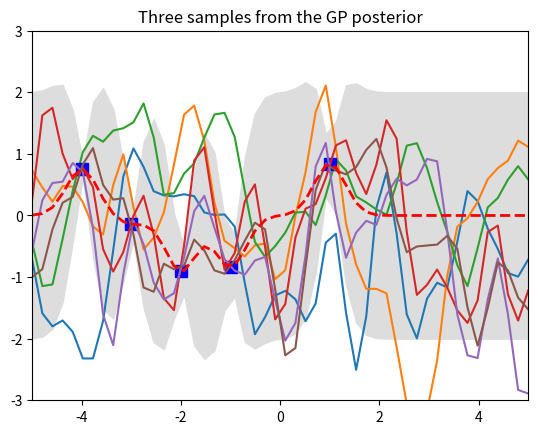

Reproduce this figure in Python.
# -*- coding: utf-8 -*-
"""
Created on Sun Mar 18 15:04:17 2018

[redacted]
"""

# Gaussian process example
# taken from 
# http://katbailey.github.io/post/gaussian-processes-for-dummies/

#%%
import numpy as np
import matplotlib.pyplot as pl

# Test data
n = 50
Xtest = np.linspace(-5, 5, n).reshape(-1,1)

# Define the kernel function
def kernel(a, b, param):
    sqdist = np.sum(a**2,1).reshape(-1,1) + np.sum(b**2,1) - 2*np.dot(a, b.T)
    return np.exp(-.5 * (1/param) * sqdist)

param = 0.1
K_ss = kernel(Xtest, Xtest, param)

# Get cholesky decomposition (square root) of the
# covariance matrix
L = np.linalg.cholesky(K_ss + 1e-15*np.eye(n))
# Sample 3 sets of standard normals for our test points,
# multiply them by the square root of the covariance matrix
f_prior = np.dot(L, np.random.normal(size=(n,3)))

# Now let's plot the 3 sampled functions.
pl.plot(Xtest, f_prior)
pl.axis([-5, 5, -3, 3])
pl.title('Three samples from the GP prior')
pl.show()

#%%
# Noiseless training data
Xtrain = np.array([-4, -3, -2, -1, 1]).reshape(5,1)
ytrain = np.sin(Xtrain)

# Apply the kernel function to our training points
K = kernel(Xtrain, Xtrain, param)
L = np.linalg.cholesky(K + 0.00005*np.eye(len(Xtrain)))

# Compute the mean at our test points.
K_s = kernel(Xtrain, Xtest, param)
Lk = np.linalg.solve(L, K_s)
mu = np.dot(Lk.T, np.linalg.solve(L, ytrain)).reshape((n,))

# Compute the standard deviation so we can plot it
s2 = np.diag(K_ss) - np.sum(Lk**2, axis=0)
stdv = np.sqrt(s2)
# Draw samples from the posterior at our test points.
L = np.linalg.cholesky(K_ss + 1e-6*np.eye(n) - np.dot(Lk.T, Lk))
f_post = mu.reshape(-1,1) + np.dot(L, np.random.normal(size=(n,3)))

pl.plot(Xtrain, ytrain, 'bs', ms=8)
pl.plot(Xtest, f_post)
pl.gca().fill_between(Xtest.flat, mu-2*stdv, mu+2*stdv, color="#dddddd")
pl.plot(Xtest, mu, 'r--', lw=2)
pl.axis([-5, 5, -3, 3])
pl.title('Three samples from the GP posterior')
pl.show()